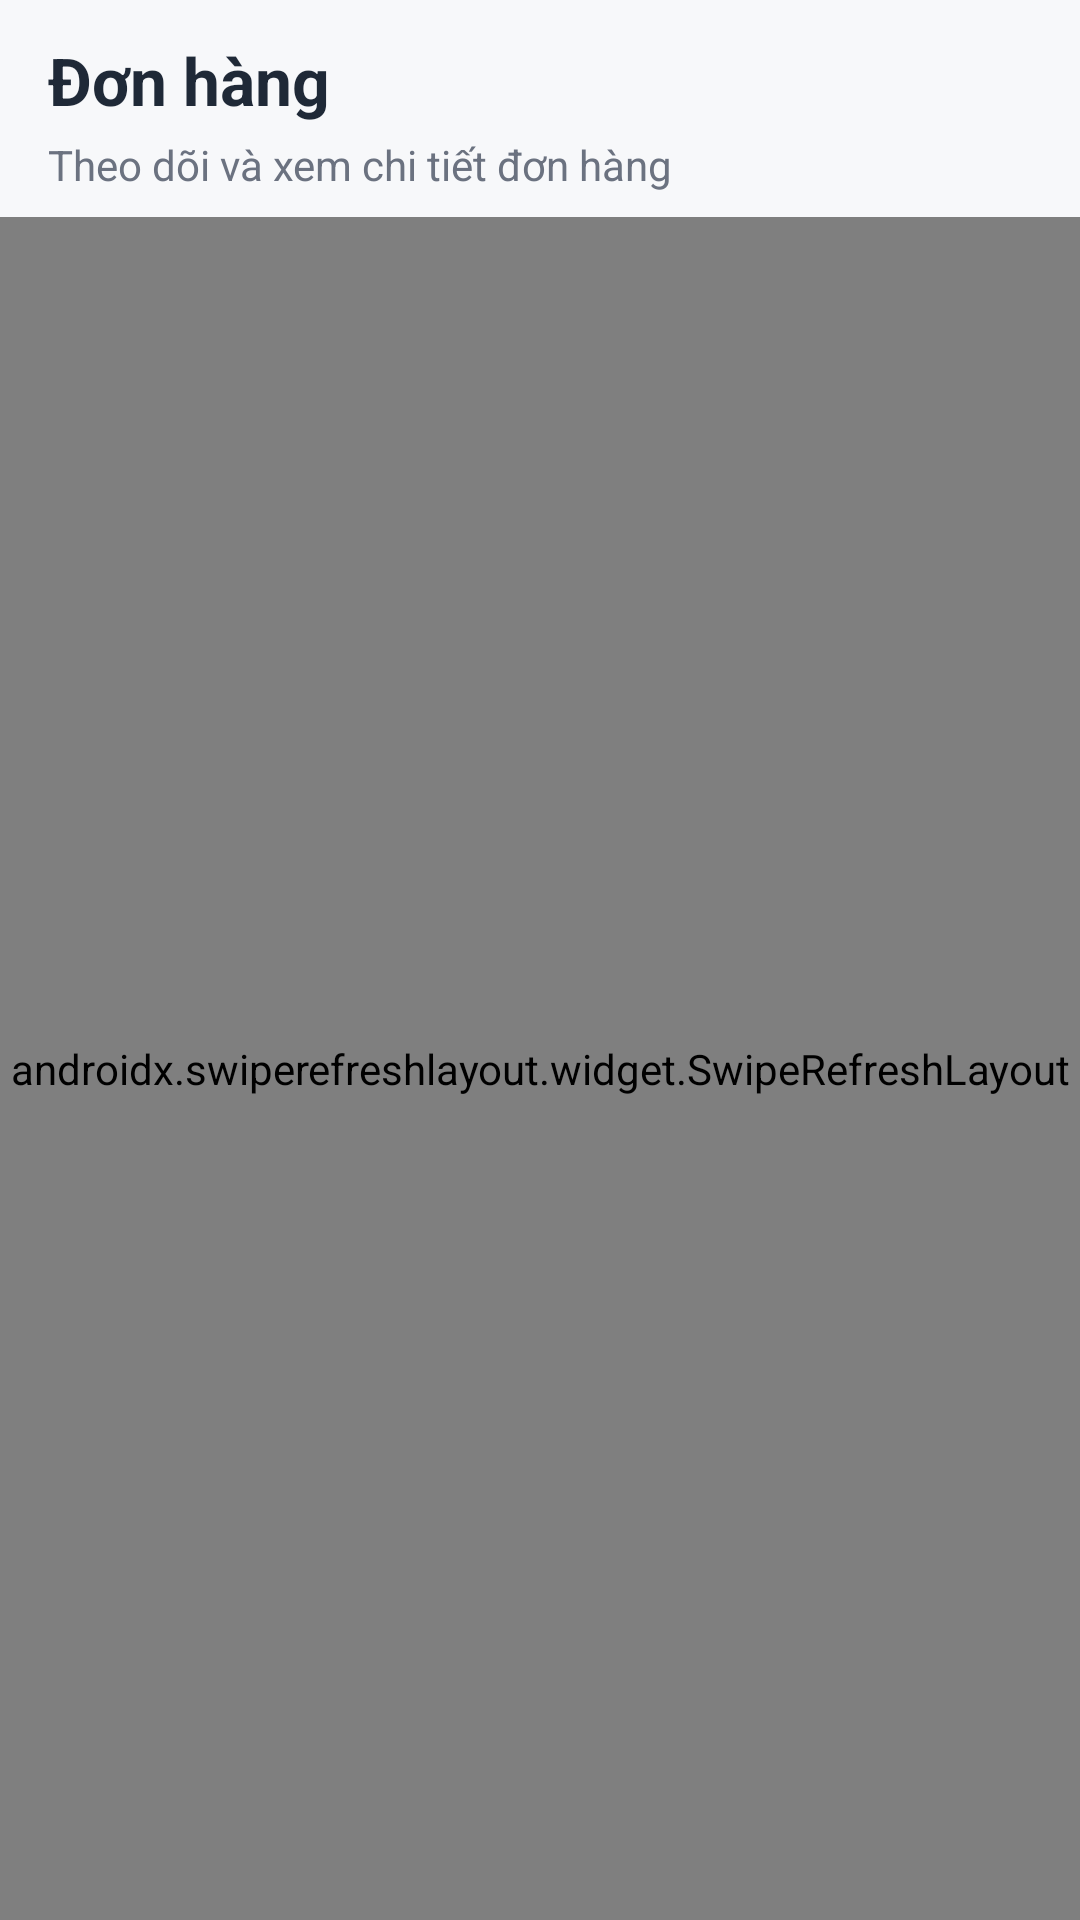

Produce the Android XML layout that renders to this screen, including the resource entries it uses.
<!-- AndroidManifest.xml: application theme Theme.ShoopeFood -->
<!-- res/layout/fragment_customer_orders.xml -->
<?xml version="1.0" encoding="utf-8"?>
<LinearLayout xmlns:android="http://schemas.android.com/apk/res/android"
    xmlns:app="http://schemas.android.com/apk/res-auto"
    android:layout_width="match_parent"
    android:layout_height="match_parent"
    android:background="@color/surface_bg"
    android:orientation="vertical">

    <LinearLayout
        android:layout_width="match_parent"
        android:layout_height="wrap_content"
        android:orientation="vertical"
        android:paddingHorizontal="16dp"
        android:paddingTop="12dp"
        android:paddingBottom="8dp">

        <TextView
            android:layout_width="match_parent"
            android:layout_height="wrap_content"
            android:text="@string/customer_nav_orders"
            android:textColor="@color/text_primary"
            android:textSize="22sp"
            android:textStyle="bold" />

        <TextView
            android:layout_width="match_parent"
            android:layout_height="wrap_content"
            android:layout_marginTop="4dp"
            android:text="@string/customer_orders_subtitle"
            android:textColor="@color/text_secondary"
            android:textSize="14sp" />
    </LinearLayout>

    <androidx.swiperefreshlayout.widget.SwipeRefreshLayout
        android:id="@+id/swipeRefreshCustomerOrders"
        android:layout_width="match_parent"
        android:layout_height="0dp"
        android:layout_weight="1">

        <FrameLayout
            android:layout_width="match_parent"
            android:layout_height="match_parent">

            <androidx.recyclerview.widget.RecyclerView
                android:id="@+id/recyclerOrders"
                android:layout_width="match_parent"
                android:layout_height="match_parent"
                android:clipToPadding="false"
                android:overScrollMode="ifContentScrolls"
                android:padding="12dp"
                android:scrollbars="vertical" />

            <TextView
                android:id="@+id/textEmptyOrders"
                android:layout_width="wrap_content"
                android:layout_height="wrap_content"
                android:layout_gravity="center"
                android:gravity="center"
                android:padding="24dp"
                android:text="@string/empty_orders"
                android:textColor="@color/text_secondary"
                android:visibility="gone" />

            <ProgressBar
                android:id="@+id/progressCustomerOrders"
                android:layout_width="wrap_content"
                android:layout_height="wrap_content"
                android:layout_gravity="center" />
        </FrameLayout>
    </androidx.swiperefreshlayout.widget.SwipeRefreshLayout>

</LinearLayout>
<!-- resources referenced by this layout -->
<resources>
  <color name="surface_bg">#F7F8FA</color>
  <color name="text_primary">#1F2937</color>
  <color name="text_secondary">#6B7280</color>
  <string name="customer_nav_orders">Đơn hàng</string>
  <string name="customer_orders_subtitle">Theo dõi và xem chi tiết đơn hàng</string>
  <string name="empty_orders">Bạn chưa có đơn hàng</string>
  <style name="Theme.ShoopeFood" parent="Theme.MaterialComponents.DayNight.DarkActionBar">
          <item name="colorPrimary">@color/brand_green</item>
          <item name="colorPrimaryVariant">@color/brand_green_dark</item>
          <item name="colorSecondary">@color/brand_orange</item>
          <item name="android:statusBarColor">@color/brand_green_dark</item>
          <item name="android:windowBackground">@color/surface_bg</item>
      </style>
  <color name="brand_green">#00B14F</color>
  <color name="brand_green_dark">#007A3D</color>
  <color name="brand_orange">#FF6B00</color>
</resources>
